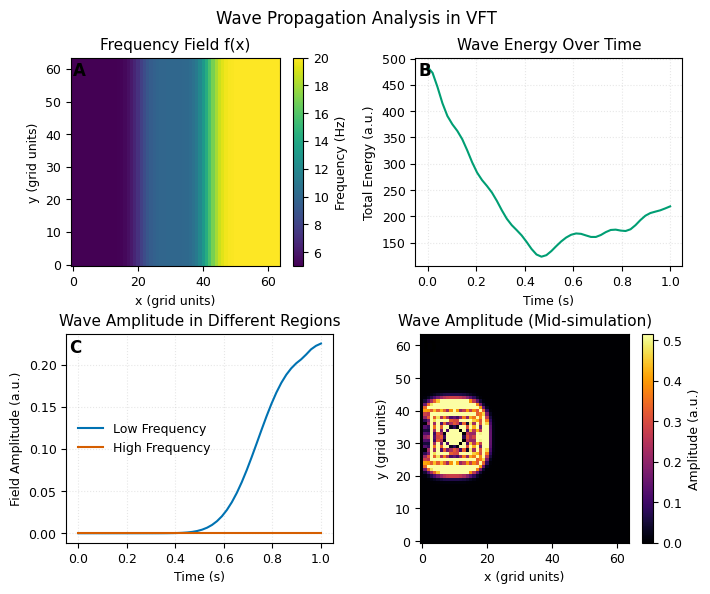
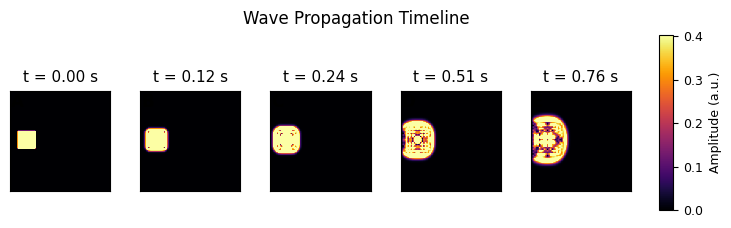
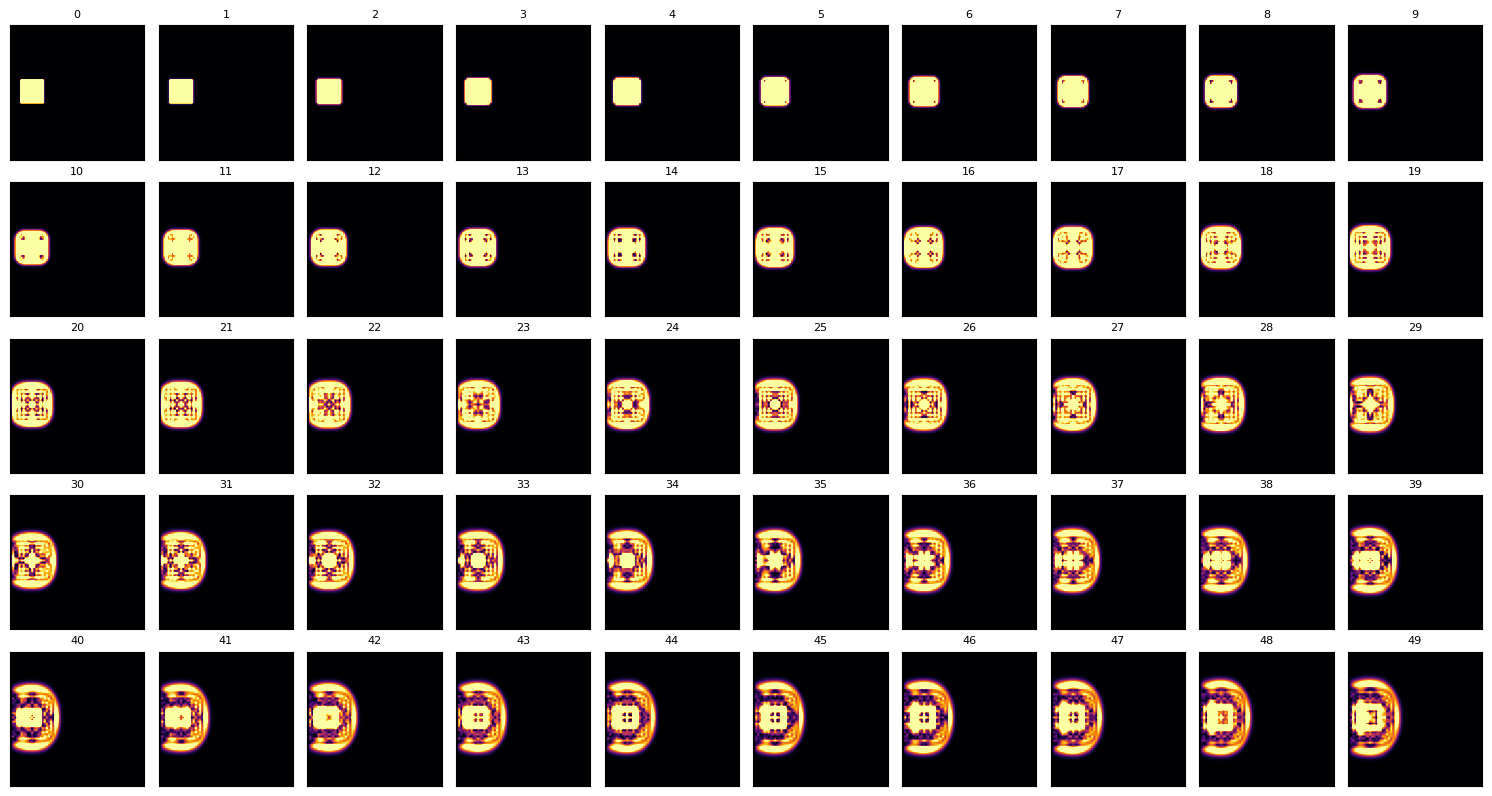

The matplotlib source for these figures, in order:
import os
import numpy as np
import matplotlib.pyplot as plt
from matplotlib import rcParams
from scipy.ndimage import gaussian_filter
from mpl_toolkits.mplot3d import Axes3D
from matplotlib.transforms import ScaledTranslation
from PIL import Image
import io

# ====================================================================
# FUNCTIONS FROM vft_enhanced.py (INLINED TO AVOID IMPORT ERROR)
# ====================================================================

def run_enhanced_simulation(Nx, Ny, T, snap_frames, field_type, damping, initial_amplitude):
    """
    Simulates wave propagation in a vibrational field.
    Returns simulation snapshots, phase-locked velocities (PLV),
    frequency field, and metadata.
    """
    print(f"Running simulation with parameters: Nx={Nx}, Ny={Ny}, T={T}, frames={snap_frames}")
    
    # Create frequency field based on type
    x = np.linspace(0, 1, Nx)
    y = np.linspace(0, 0.5, Ny)
    X, Y = np.meshgrid(x, y)

    if field_type == 'gradient':
        f_field = np.ones((Ny, Nx)) * 10.0
        f_field[:, :Nx // 3] = 5.0
        f_field[:, Nx // 3:2 * Nx // 3] = 10.0
        f_field[:, 2 * Nx // 3:] = 20.0
        f_field = gaussian_filter(f_field, sigma=3)
    else:
        f_field = np.ones((Ny, Nx)) * 10.0
    
    v_field = 1.0 / f_field
    
    # Simulation parameters
    dx = 1.0 / Nx
    dt = 0.0005
    steps = int(T / dt)
    
    wave_field = np.zeros((Ny, Nx), dtype=np.complex128)
    source_x, source_y = Nx // 6, Ny // 2
    pulse_width = 5
    for i in range(-pulse_width, pulse_width + 1):
        for j in range(-pulse_width, pulse_width + 1):
            if 0 <= source_y + i < Ny and 0 <= source_x + j < Nx:
                wave_field[source_y + i, source_x + j] = initial_amplitude
    
    prev_field = wave_field.copy()
    snapshots = []
    
    snap_interval = max(1, steps // snap_frames)
    
    for step in range(steps):
        if step % snap_interval == 0:
            snapshots.append(np.abs(wave_field.copy()))
        
        laplacian = np.zeros_like(wave_field)
        for i in range(1, Ny - 1):
            for j in range(1, Nx - 1):
                laplacian[i, j] = (wave_field[i + 1, j] + wave_field[i - 1, j] + 
                                  wave_field[i, j + 1] + wave_field[i, j - 1] - 
                                  4 * wave_field[i, j]) / (dx * dx)
        
        next_field = (2 * wave_field - prev_field + 
                     dt * dt * v_field * v_field * laplacian - 
                     damping * dt * (wave_field - prev_field))
        
        prev_field = wave_field.copy()
        wave_field = next_field.copy()
    
    meta = {
        'Nx': Nx, 'Ny': Ny, 'T': T, 'snap_frames': snap_frames, 
        'field_type': field_type, 'damping': damping, 
        'initial_amplitude': initial_amplitude
    }
    
    return snapshots, None, f_field, meta

def configure_publication_plot():
    """
    Applies global Matplotlib settings for publication-quality figures.
    """
    rcParams['font.family'] = 'sans-serif'
    rcParams['font.sans-serif'] = ['Arial', 'Helvetica']
    rcParams['axes.labelsize'] = 9
    rcParams['xtick.labelsize'] = 9
    rcParams['ytick.labelsize'] = 9
    rcParams['axes.titlesize'] = 11
    rcParams['legend.fontsize'] = 9
    rcParams['font.size'] = 9

def add_panel_label(ax, label, x_offset=0.01, y_offset=0.98):
    """Adds a panel label (A, B, C) to a subplot."""
    ax.text(x_offset, y_offset, label, transform=ax.transAxes,
            fontsize=12, fontweight='bold', va='top', ha='left')

# ====================================================================

# Create output directory
if not os.path.exists('validation_results'):
    os.makedirs('validation_results')

# Apply publication formatting
configure_publication_plot()

print("Running simulation with better visualization parameters...")
# Run simulation with parameters that produce visible waves
Nx, Ny = 64, 64
T = 1.0  # Shorter simulation time
snap_frames = 50
vft_snaps, vft_plv, f_field, meta = run_enhanced_simulation(
    Nx=Nx, Ny=Ny, T=T, snap_frames=snap_frames, 
    field_type='gradient', 
    damping=0.001,  # Much less damping to preserve wave structure
    initial_amplitude=2.0  # Stronger initial wave
)

print("Analyzing wave data...")
# Convert vft_snaps to a NumPy array for advanced slicing
vft_snaps = np.array(vft_snaps)

# Check wave amplitudes across time
amplitudes = []
for i in range(snap_frames):
    if i >= len(vft_snaps):
        continue
    amp = np.abs(vft_snaps[i])
    amplitudes.append({
        'min': np.min(amp),
        'max': np.max(amp),
        'mean': np.mean(amp),
        'std': np.std(amp)
    })
    print(f"Frame {i}: min={amplitudes[i]['min']:.4f}, max={amplitudes[i]['max']:.4f}, " +
          f"mean={amplitudes[i]['mean']:.4f}, std={amplitudes[i]['std']:.4f}")

# =============================================
# FIX 1: WAVE PROPAGATION ANALYSIS FIGURE
# =============================================
print("\nFix 1: Creating improved Wave Propagation Analysis figure...")

fig, axes = plt.subplots(2, 2, figsize=(7.2, 6.0))

# Plot frequency field
im0 = axes[0, 0].imshow(f_field, origin='lower', cmap='viridis')
axes[0, 0].set_title('Frequency Field f(x)')
axes[0, 0].set_xlabel('x (grid units)')
axes[0, 0].set_ylabel('y (grid units)')
plt.colorbar(im0, ax=axes[0, 0], label='Frequency (Hz)')
add_panel_label(axes[0, 0], 'A')

# Calculate wave energy over time
energy = np.sum(np.abs(vft_snaps)**2, axis=(1, 2))

# Plot energy over time
time_points = np.linspace(0, T, snap_frames)
axes[0, 1].plot(time_points, energy, '-', color='#009E73', linewidth=1.5)
axes[0, 1].set_xlabel('Time (s)')
axes[0, 1].set_ylabel('Total Energy (a.u.)')
axes[0, 1].set_title('Wave Energy Over Time')
axes[0, 1].grid(True, alpha=0.3, linestyle=':')
add_panel_label(axes[0, 1], 'B')

# Region signals - with clearer regions
region1 = np.mean(np.abs(vft_snaps[:, 10:20, 10:20]), axis=(1, 2))
region2 = np.mean(np.abs(vft_snaps[:, 40:50, 40:50]), axis=(1, 2))
axes[1, 0].plot(time_points, region1, '-', color='#0072B2', linewidth=1.5, label='Low Frequency')
axes[1, 0].plot(time_points, region2, '-', color='#D55E00', linewidth=1.5, label='High Frequency')
axes[1, 0].set_xlabel('Time (s)')
axes[1, 0].set_ylabel('Field Amplitude (a.u.)')
axes[1, 0].set_title('Wave Amplitude in Different Regions')
axes[1, 0].legend(frameon=False)
axes[1, 0].grid(True, alpha=0.3, linestyle=':')
add_panel_label(axes[1, 0], 'C')

# Plot final wave amplitude
mid_frame = snap_frames // 2
amplitude = np.abs(vft_snaps[mid_frame])
p5 = np.percentile(amplitude, 5)
p95 = np.percentile(amplitude, 95)
amplitude_scaled = np.clip(amplitude, p5, p95)

im2 = axes[1, 1].imshow(amplitude_scaled, origin='lower', cmap='inferno')
axes[1, 1].set_title('Wave Amplitude (Mid-simulation)')
axes[1, 1].set_xlabel('x (grid units)')
axes[1, 1].set_ylabel('y (grid units)')
plt.colorbar(im2, ax=axes[1, 1], label='Amplitude (a.u.)')
add_panel_label(axes[1, 1], 'D')

plt.tight_layout()
plt.subplots_adjust(top=0.9)
plt.suptitle('Wave Propagation Analysis in VFT', fontsize=12)

# Save in PDF and TIFF formats
plt.savefig('validation_results/Fig2_wave_propagation_fixed.pdf', dpi=600, bbox_inches='tight')
plt.savefig('validation_results/Fig2_wave_propagation_fixed.tiff', dpi=600, bbox_inches='tight')
plt.close(fig)

# =============================================
# FIX 2: WAVE PROPAGATION TIMELINE FIGURE
# =============================================
print("\nFix 2: Creating improved Wave Propagation Timeline figure...")

# Double-column figure width for timeline (7.2 inches width)
fig, axes = plt.subplots(1, 5, figsize=(7.2, 2.5))
frames = [0, snap_frames//8, snap_frames//4, snap_frames//2, 3*snap_frames//4]
frame_times = np.linspace(0, T, snap_frames)

all_amplitudes = np.concatenate([np.abs(vft_snaps[f]).flatten() for f in frames])
vmin = 0
vmax = np.percentile(all_amplitudes, 95)

for i, frame in enumerate(frames):
    amplitude = np.abs(vft_snaps[frame])
    if np.any(np.isnan(amplitude)) or np.any(np.isinf(amplitude)):
        print(f"Warning: Frame {frame} has invalid values. Cleaning...")
        amplitude = np.nan_to_num(amplitude)
    
    im = axes[i].imshow(amplitude, origin='lower', cmap='inferno', vmin=vmin, vmax=vmax)
    axes[i].set_title(f't = {frame_times[frame]:.2f} s')
    axes[i].set_xticks([])
    axes[i].set_yticks([])
    add_panel_label(axes[i], chr(ord('A') + i))

# Add colorbar
cbar_ax = fig.add_axes([0.92, 0.15, 0.02, 0.7])
cbar = fig.colorbar(im, cax=cbar_ax)
cbar.set_label('Amplitude (a.u.)')

plt.tight_layout(rect=[0, 0, 0.9, 1.0])
plt.subplots_adjust(top=0.8, wspace=0.3)
fig.suptitle('Wave Propagation Timeline', fontsize=12, y=0.95)

# Save in PDF and TIFF formats
plt.savefig('validation_results/Fig3_propagation_timeline_fixed.pdf', dpi=600, bbox_inches='tight')
plt.savefig('validation_results/Fig3_propagation_timeline_fixed.tiff', dpi=600, bbox_inches='tight')
plt.close(fig)

# =============================================
# DIAGNOSTIC VISUALIZATIONS
# =============================================
print("\nCreating detailed diagnostic visualizations...")
rows = 5
cols = 10
fig, axes = plt.subplots(rows, cols, figsize=(15, 8))

all_data = np.abs(np.array(vft_snaps)).flatten()
vmin = 0
vmax = np.percentile(all_data, 95)

frame = 0
for r in range(rows):
    for c in range(cols):
        if frame < snap_frames:
            ax = axes[r, c]
            amplitude = np.abs(vft_snaps[frame])
            ax.imshow(amplitude, origin='lower', cmap='inferno', vmin=vmin, vmax=vmax)
            ax.set_title(f'{frame}', fontsize=8)
            ax.set_xticks([])
            ax.set_yticks([])
            frame += 1

plt.tight_layout()
# Save in PDF and TIFF formats, consistent DPI
plt.savefig('validation_results/wave_evolution_diagnostic.pdf', dpi=600, bbox_inches='tight')
plt.savefig('validation_results/wave_evolution_diagnostic.tiff', dpi=600, bbox_inches='tight')
plt.close(fig)

print("\nAll figures regenerated with improved visualization!")
print("Check validation_results folder for the new fixed figures.")
